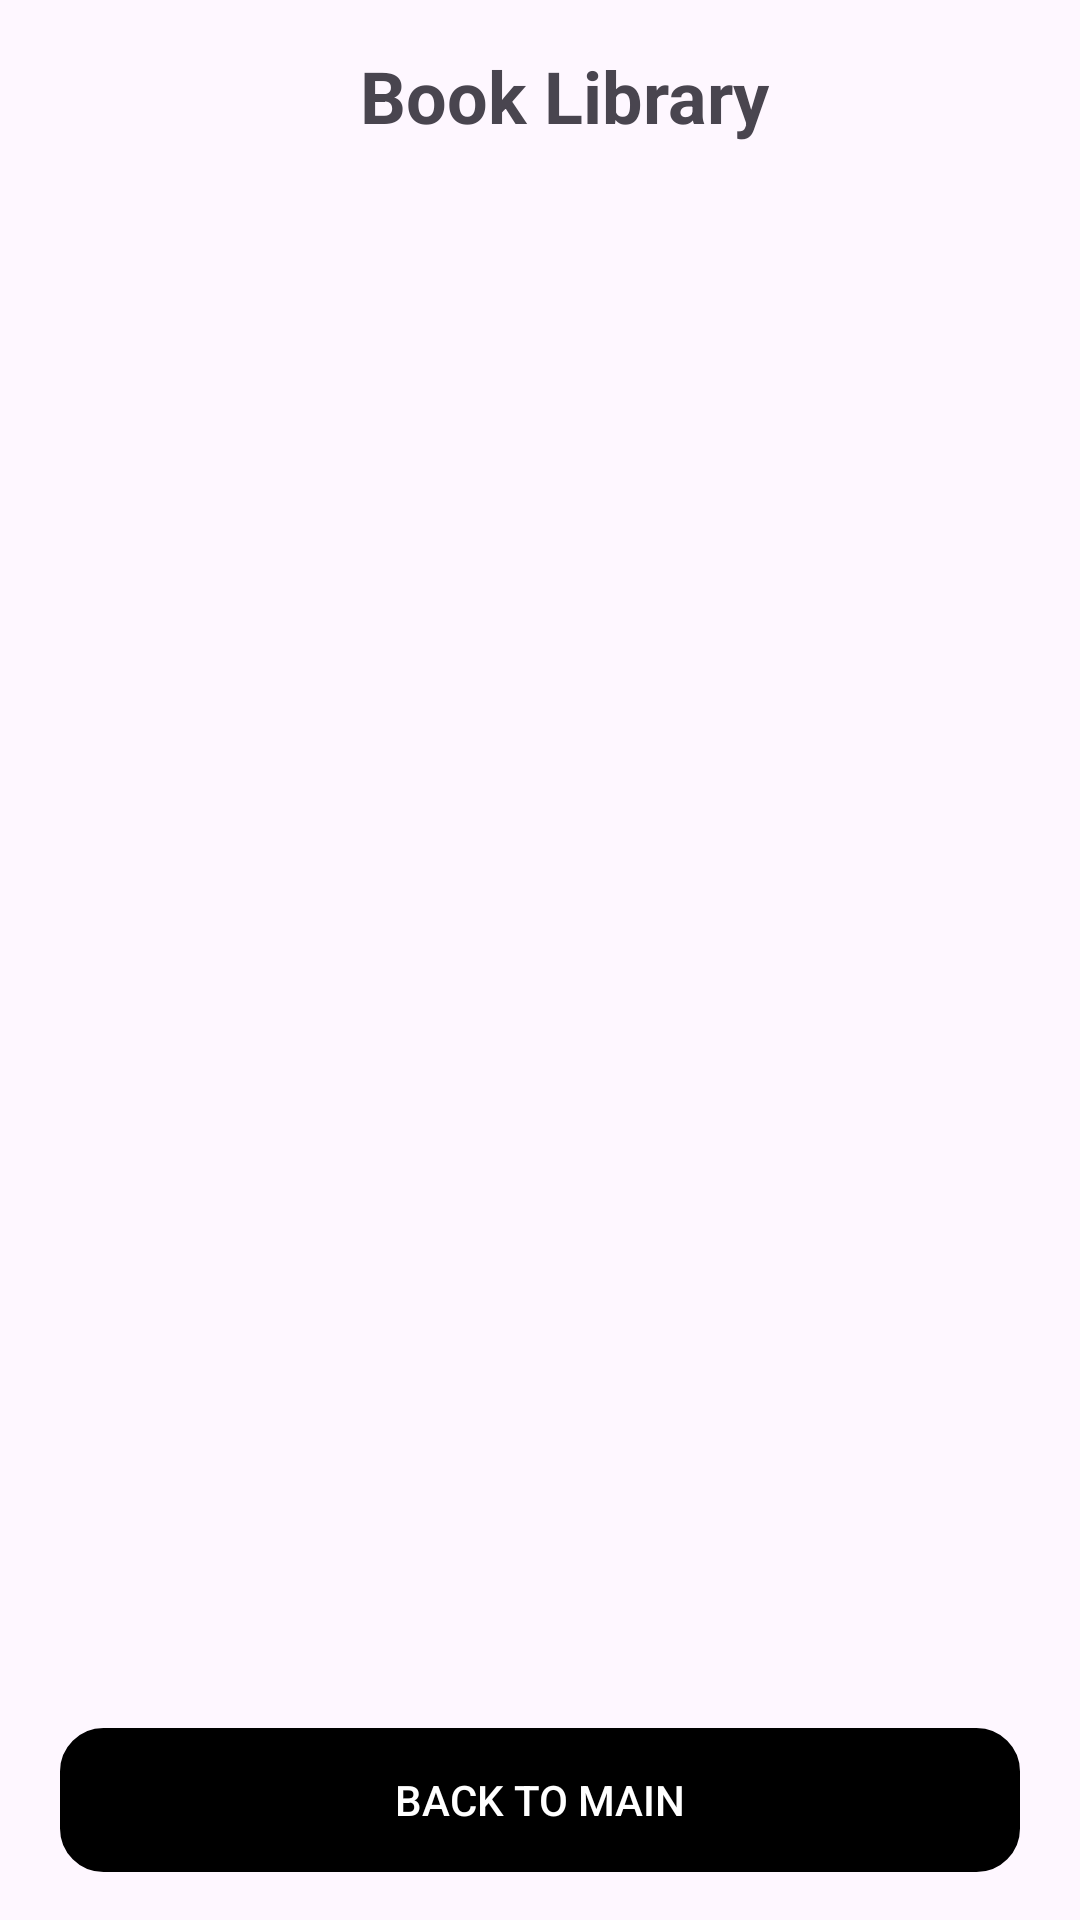

Layout XML and referenced resources for this Android screen:
<!-- AndroidManifest.xml: application theme Theme.BookLibrarySqlite -->
<!-- res/layout/activity_view_book.xml -->
<?xml version="1.0" encoding="utf-8"?>
<RelativeLayout xmlns:android="http://schemas.android.com/apk/res/android"
    xmlns:app="http://schemas.android.com/apk/res-auto"
    xmlns:tools="http://schemas.android.com/tools"
    android:id="@+id/main"
    android:layout_width="match_parent"
    android:layout_height="match_parent"
    tools:context=".MainActivity">


    <LinearLayout
        android:layout_width="match_parent"
        android:layout_height="match_parent"
        android:orientation="vertical"
        >

        <androidx.appcompat.widget.Toolbar
            android:layout_width="match_parent"
            android:layout_height="wrap_content"
            android:gravity="center_horizontal"
            >

            <TextView
                android:layout_width="match_parent"
                android:layout_height="wrap_content"
                android:text="Book Library"
                android:textStyle="bold"
                android:textSize="24dp"
                android:textAlignment="center"
                />

        </androidx.appcompat.widget.Toolbar>

        <ScrollView
            android:layout_width="match_parent"
            android:layout_height="500dp"
            android:fillViewport="true"
            >

            <LinearLayout
                android:layout_width="match_parent"
                android:layout_height="match_parent"
                android:orientation="vertical"
                >

                <ListView
                    android:layout_width="wrap_content"
                    android:layout_height="wrap_content"
                    android:id="@+id/listview"
                    />

            </LinearLayout>

        </ScrollView>


        <androidx.appcompat.widget.AppCompatButton
            android:layout_width="match_parent"
            android:layout_height="wrap_content"
            android:text="Back To Main"
            android:background="@drawable/rounded_corner"
            android:backgroundTint="@color/black"
            android:textColor="@color/white"
            android:layout_marginHorizontal="20dp"
            android:layout_marginTop="12dp"
            />
    </LinearLayout>

</RelativeLayout>
<!-- resources referenced by this layout -->
<resources>
  <!-- drawable rounded_corner (drawable) -->
  <?xml version="1.0" encoding="utf-8"?>
  <shape xmlns:android="http://schemas.android.com/apk/res/android">
  
      <corners android:radius="14dp" />
      <stroke android:color="@color/black" android:width="1dp" />
  
  </shape>
  <style name="Theme.BookLibrarySqlite" parent="Base.Theme.BookLibrarySqlite" />
  <style name="Base.Theme.BookLibrarySqlite" parent="Theme.Material3.DayNight.NoActionBar">
          
          
      </style>
  <!-- not gathered from this repository: default colours our renderer supplied (Android Studio template values) -->
  <color name="black">#FF000000</color>
  <color name="white">#FFFFFFFF</color>
</resources>
